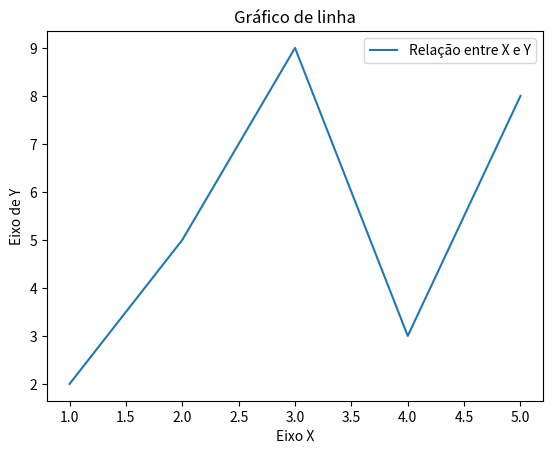

Reproduce this figure in Python.
import matplotlib.pyplot as plt

x = [1,2,3,4,5]
y = [2,5,9,3,8]

plt.plot(x,y, label="Relação entre X e Y") # Gera o gráfico
plt.title("Gráfico de linha")
plt.xlabel("Eixo X")
plt.ylabel("Eixo de Y") 
plt.legend()
plt.show() # Exibe o gráfico